Run: headless pygame with SDL's dummy video driver; simulated clock (each Clock.tick advances the game by its frame time, no real sleeping); random seed 0; keys injected as events and as key.get_pressed() state; mouse plan: one left click at the window centre at the start of phase 2, then a move to the lower-right quarter at the start of phase 3.
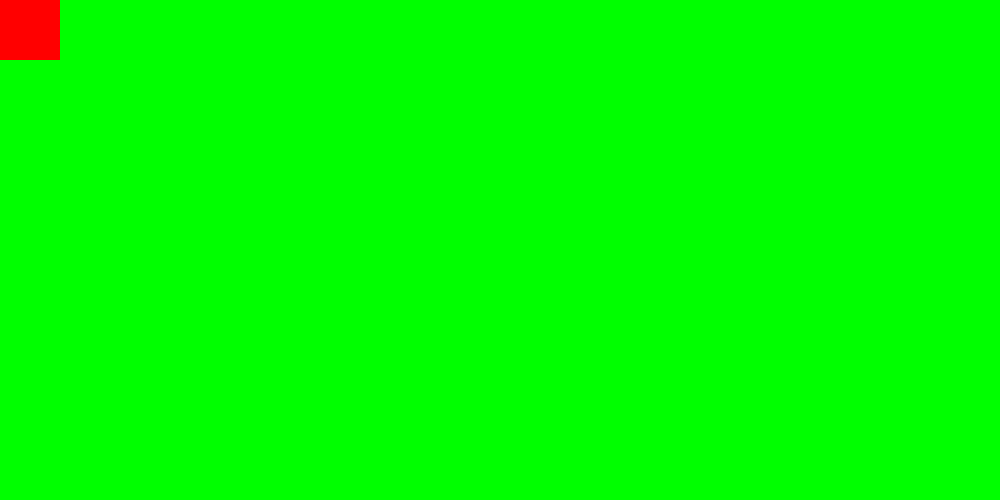
Frame 1 of 4 · flips 1–60 · no input
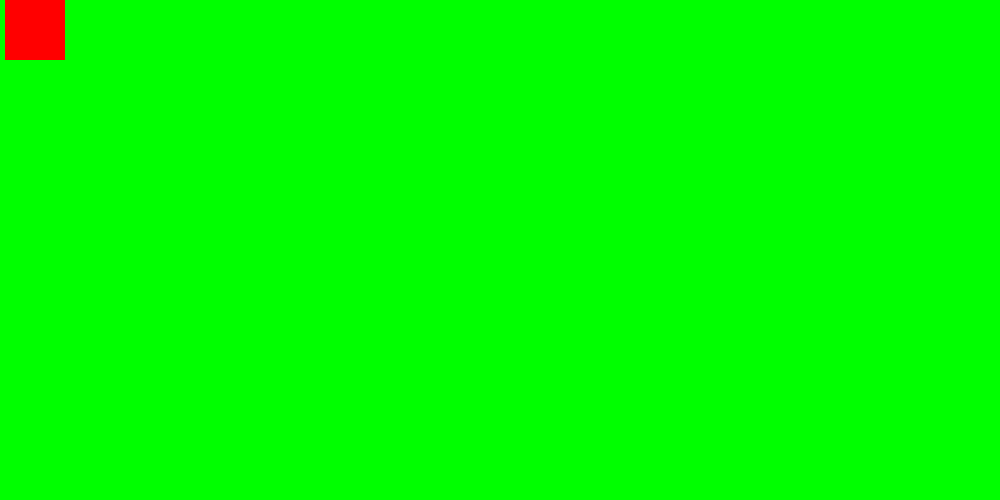
Frame 2 of 4 · flips 61–180 · clicked the window centre · tapped SPACE, RETURN · held RIGHT (→), D
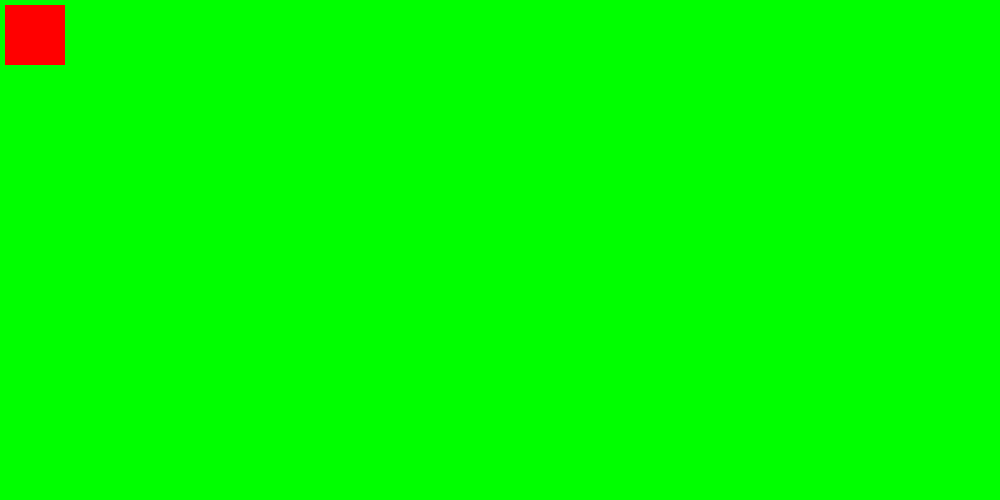
Frame 3 of 4 · flips 181–300 · moved the mouse to the lower-right quarter · held DOWN (↓), S
Frame 4 of 4 · flips 301–420 · held LEFT (←), A, UP (↑), W · screen same as frame 1, image omitted

The pygame program that drew these frames:

import pygame

pygame.init() #  init the pygame object which interacts with the sreen

screen_length = 1000
screen_width = 500
A_SET = (screen_length,screen_width)
surface = pygame.display.set_mode(A_SET)


X = 0
Y = 0
RUN = True
while RUN:
    pos = pygame.mouse.get_pos()
    surface.fill("Green") # fill the background
    color = "Red"
    # pass x y length and width
    BOX = pygame.Rect(X,Y,60,60) # this creates a rectangle object
    pygame.draw.rect(surface,color,BOX) # this sets up the rectangle for the surface

    # use a for loop and get every key movement
    for event in pygame.event.get():
        if event.type == pygame.MOUSEBUTTONDOWN:
            if surface.get_at(pos) == (255,0,0,255):
                print("The mouse was clicked on the box!")
            else:
                print("The mouse was clciked not on the box")
        if event.type == pygame.KEYDOWN:
            if event.key == pygame.K_UP:
                Y -= 5
            if event.key == pygame.K_RIGHT:
                X += 5
            if event.key == pygame.K_LEFT:
                X -=5
            if event.key == pygame.K_DOWN:
                Y +=5
            if event.key == pygame.K_q:
                print('Program quit!')
                RUN = False

    pygame.display.flip() # displays the box on the screen
pygame.quit() # quit screen
